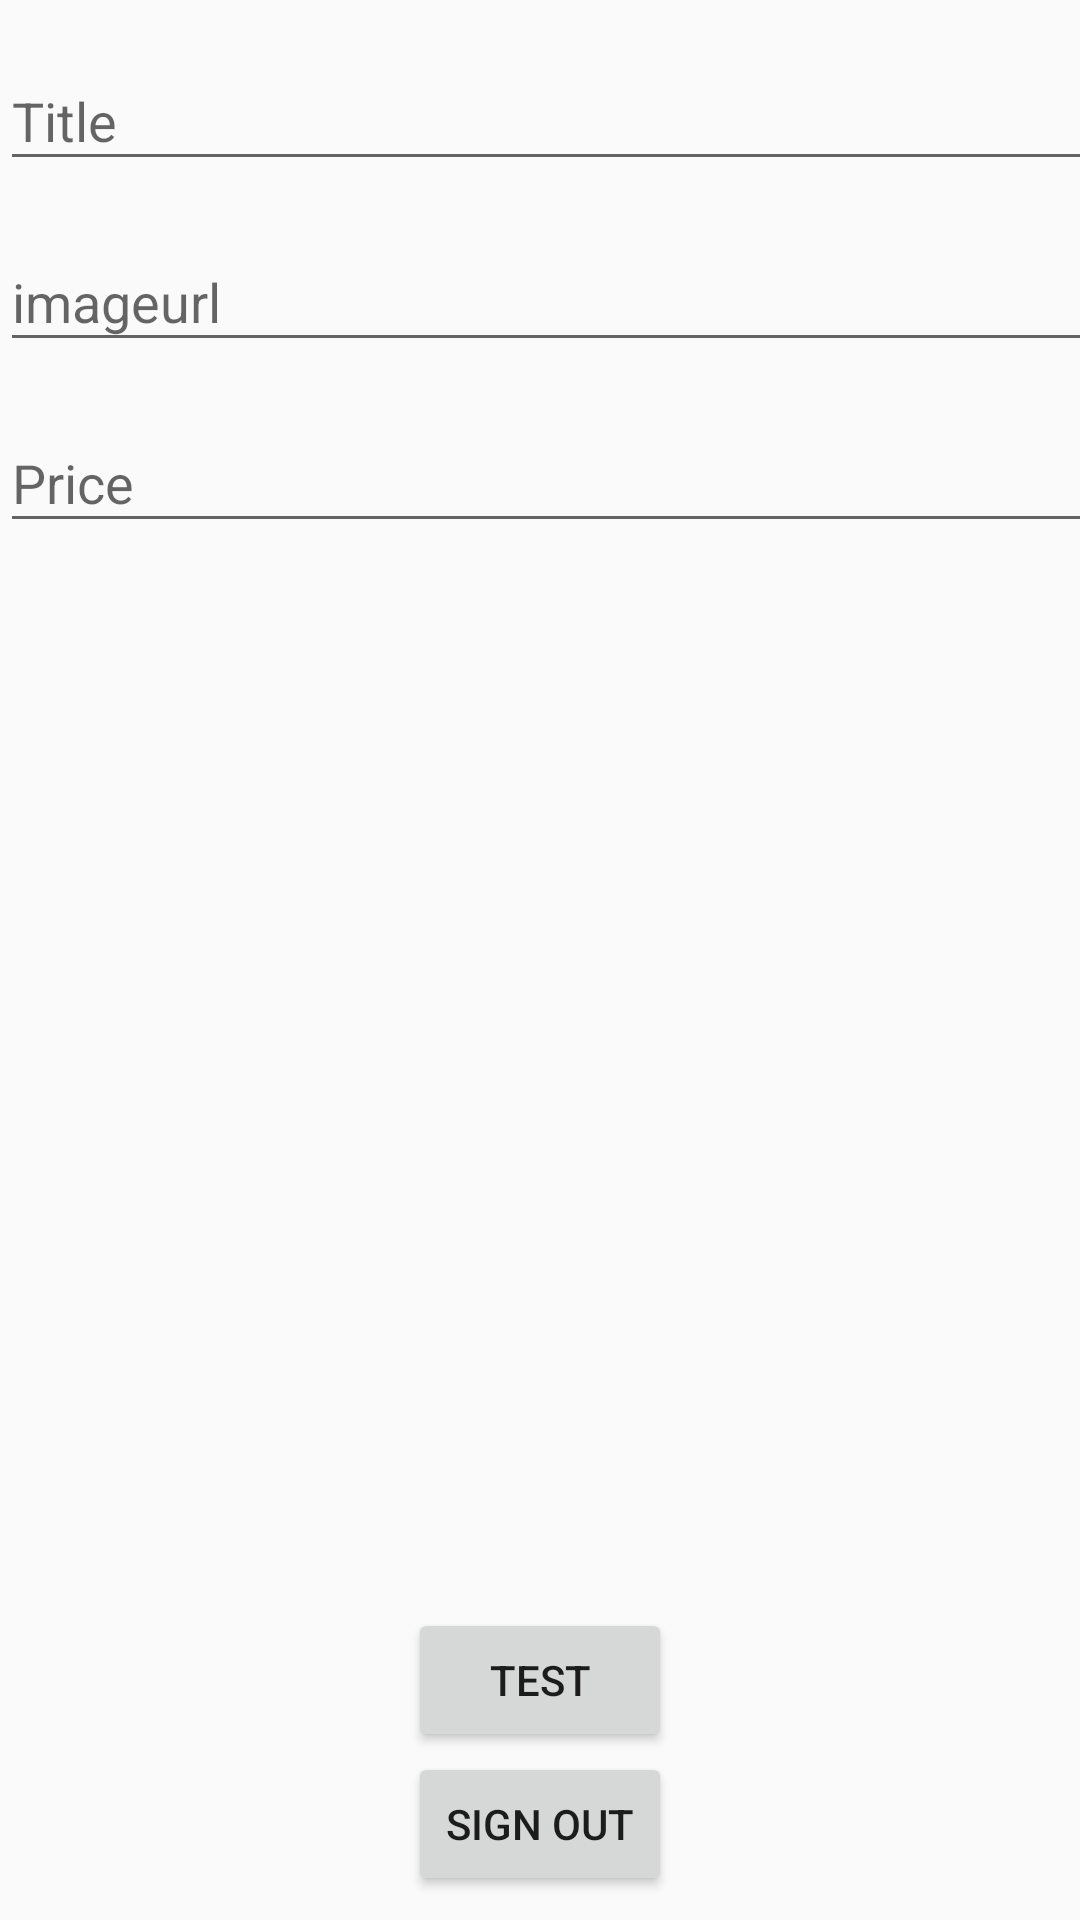

Reconstruct the res/layout file that produces this screen, plus the resources it refers to.
<!-- AndroidManifest.xml: application theme AppTheme -->
<!-- res/layout/activity_main.xml -->
<?xml version="1.0" encoding="utf-8"?>
<android.support.constraint.ConstraintLayout xmlns:android="http://schemas.android.com/apk/res/android"
    xmlns:app="http://schemas.android.com/apk/res-auto"
    xmlns:tools="http://schemas.android.com/tools"
    android:layout_width="match_parent"
    android:layout_height="match_parent"
    tools:context=".MainActivity">

    <Button
        android:id="@+id/signOutBtn"
        android:layout_width="wrap_content"
        android:layout_height="wrap_content"
        android:layout_marginBottom="8dp"
        android:layout_marginEnd="8dp"
        android:layout_marginLeft="8dp"
        android:layout_marginRight="8dp"
        android:layout_marginStart="8dp"
        android:text="Sign Out"
        app:layout_constraintBottom_toBottomOf="parent"
        app:layout_constraintEnd_toEndOf="parent"
        app:layout_constraintStart_toStartOf="parent" />

    <Button
        android:id="@+id/testBtn"
        android:layout_width="wrap_content"
        android:layout_height="wrap_content"
        android:layout_marginEnd="8dp"
        android:layout_marginLeft="8dp"
        android:layout_marginRight="8dp"
        android:layout_marginStart="8dp"
        android:text="Test"
        app:layout_constraintBottom_toTopOf="@+id/signOutBtn"
        app:layout_constraintEnd_toEndOf="parent"
        app:layout_constraintStart_toStartOf="parent" />

    <android.support.design.widget.TextInputLayout
        android:id="@+id/textInputLayout"
        android:layout_width="368dp"
        android:layout_height="wrap_content"
        android:layout_marginTop="8dp"
        app:layout_constraintTop_toTopOf="parent"
        tools:layout_editor_absoluteX="8dp">

        <android.support.design.widget.TextInputEditText
            android:id="@+id/titleEditText"
            android:layout_width="match_parent"
            android:layout_height="wrap_content"
            android:hint="Title" />
    </android.support.design.widget.TextInputLayout>

    <android.support.design.widget.TextInputLayout
        android:id="@+id/textInputLayout2"
        android:layout_width="368dp"
        android:layout_height="wrap_content"
        android:layout_marginTop="8dp"
        app:layout_constraintTop_toBottomOf="@+id/textInputLayout"
        tools:layout_editor_absoluteX="8dp">

        <android.support.design.widget.TextInputEditText
            android:layout_width="match_parent"
            android:layout_height="wrap_content"
            android:hint="imageurl" />
    </android.support.design.widget.TextInputLayout>

    <android.support.design.widget.TextInputLayout
        android:layout_width="368dp"
        android:layout_height="wrap_content"
        android:layout_marginTop="8dp"
        app:layout_constraintTop_toBottomOf="@+id/textInputLayout2"
        tools:layout_editor_absoluteX="8dp">

        <android.support.design.widget.TextInputEditText
            android:layout_width="match_parent"
            android:layout_height="wrap_content"
            android:hint="Price" />
    </android.support.design.widget.TextInputLayout>

</android.support.constraint.ConstraintLayout>
<!-- resources referenced by this layout -->
<resources>
  <style name="AppTheme" parent="Theme.AppCompat.Light.NoActionBar">
          
          <item name="colorPrimary">@color/colorPrimary</item>
          <item name="colorPrimaryDark">@color/colorPrimaryDark</item>
          <item name="colorAccent">@color/colorAccent</item>
      </style>
  <color name="colorPrimary">#00bcd4</color>
  <color name="colorPrimaryDark">#0097a7</color>
  <color name="colorAccent">#000000</color>
</resources>
